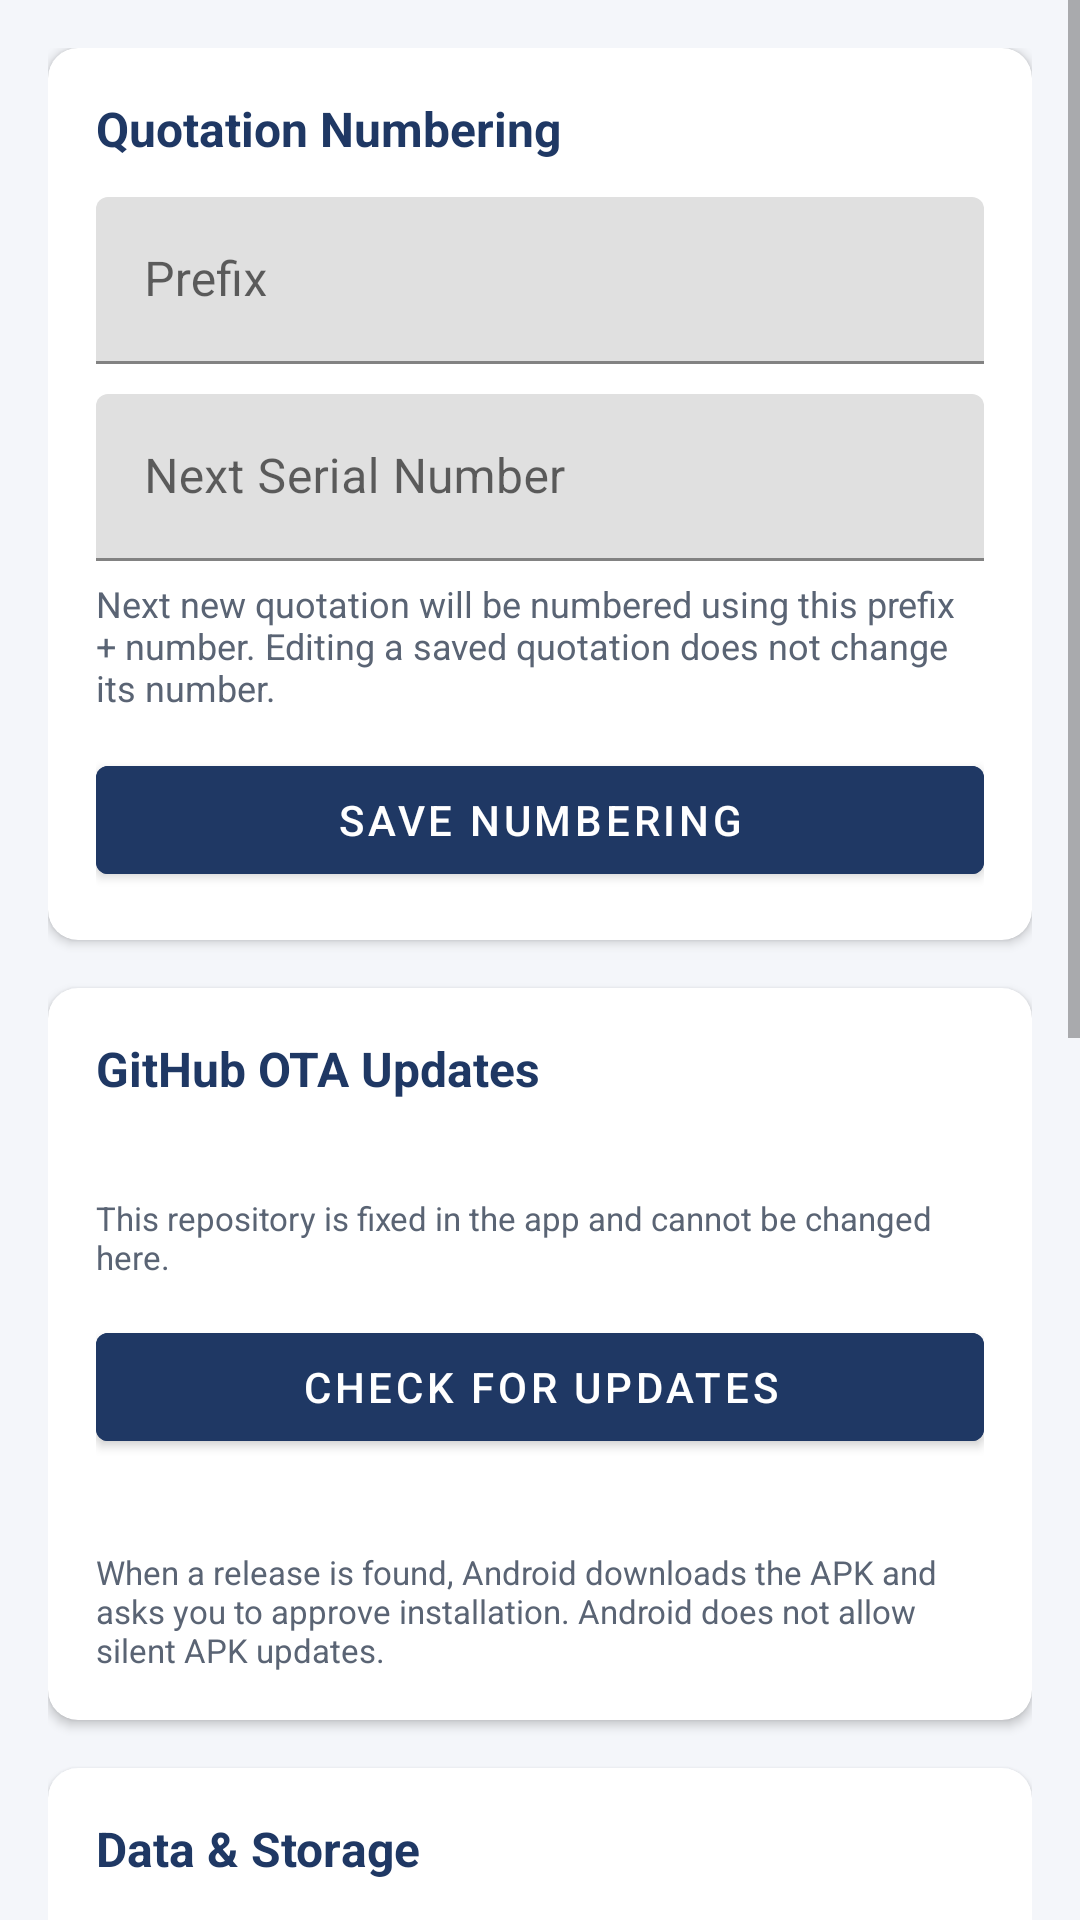

Layout XML and referenced resources for this Android screen:
<!-- AndroidManifest.xml: application theme Theme.QuoteMaker -->
<!-- res/layout/fragment_settings.xml -->
<?xml version="1.0" encoding="utf-8"?>
<ScrollView xmlns:android="http://schemas.android.com/apk/res/android"
    android:layout_width="match_parent" android:layout_height="match_parent" android:background="@color/bg">
<LinearLayout android:layout_width="match_parent" android:layout_height="wrap_content"
    android:orientation="vertical" android:padding="16dp">

    
    <androidx.cardview.widget.CardView android:layout_width="match_parent" android:layout_height="wrap_content"
        app:cardCornerRadius="10dp" app:cardElevation="2dp" android:layout_marginBottom="16dp"
        xmlns:app="http://schemas.android.com/apk/res-auto">
        <LinearLayout android:layout_width="match_parent" android:layout_height="wrap_content"
            android:orientation="vertical" android:padding="16dp">

            <TextView android:layout_width="wrap_content" android:layout_height="wrap_content"
                android:text="Quotation Numbering" android:textStyle="bold" android:textSize="16sp" android:textColor="@color/navy" android:layout_marginBottom="12dp"/>

            <com.google.android.material.textfield.TextInputLayout
                android:layout_width="match_parent" android:layout_height="wrap_content" android:hint="Prefix" android:layout_marginBottom="10dp">
                <com.google.android.material.textfield.TextInputEditText
                    android:id="@+id/etPrefix" android:layout_width="match_parent" android:layout_height="wrap_content"/>
            </com.google.android.material.textfield.TextInputLayout>

            <com.google.android.material.textfield.TextInputLayout
                android:layout_width="match_parent" android:layout_height="wrap_content" android:hint="Next Serial Number" android:layout_marginBottom="6dp">
                <com.google.android.material.textfield.TextInputEditText
                    android:id="@+id/etNextSerial" android:layout_width="match_parent" android:layout_height="wrap_content" android:inputType="number"/>
            </com.google.android.material.textfield.TextInputLayout>

            <TextView android:layout_width="match_parent" android:layout_height="wrap_content"
                android:text="Next new quotation will be numbered using this prefix + number. Editing a saved quotation does not change its number." android:textSize="12sp" android:textColor="@color/text_muted" android:layout_marginBottom="12dp"/>

            <com.google.android.material.button.MaterialButton
                android:id="@+id/btnSaveNumbering" android:layout_width="match_parent" android:layout_height="48dp"
                android:text="Save Numbering" android:backgroundTint="@color/navy"/>
        </LinearLayout>
    </androidx.cardview.widget.CardView>

    
    <androidx.cardview.widget.CardView android:layout_width="match_parent" android:layout_height="wrap_content"
        app:cardCornerRadius="10dp" app:cardElevation="2dp" android:layout_marginBottom="16dp"
        xmlns:app="http://schemas.android.com/apk/res-auto">
        <LinearLayout android:layout_width="match_parent" android:layout_height="wrap_content"
            android:orientation="vertical" android:padding="16dp">

            <TextView android:layout_width="wrap_content" android:layout_height="wrap_content"
                android:text="GitHub OTA Updates" android:textStyle="bold" android:textSize="16sp" android:textColor="@color/navy" android:layout_marginBottom="10dp"/>

            <TextView android:id="@+id/tvGithubRepo" android:layout_width="match_parent" android:layout_height="wrap_content"
                android:textSize="13sp" android:layout_marginBottom="4dp"/>
            <TextView android:layout_width="match_parent" android:layout_height="wrap_content"
                android:text="This repository is fixed in the app and cannot be changed here." android:textSize="11sp" android:textColor="@color/text_muted" android:layout_marginBottom="12dp"/>

            <com.google.android.material.button.MaterialButton
                android:id="@+id/btnCheckUpdate" android:layout_width="match_parent" android:layout_height="48dp"
                android:text="Check for Updates" android:backgroundTint="@color/navy" android:layout_marginBottom="10dp"/>

            <TextView android:id="@+id/tvAppInfo" android:layout_width="match_parent" android:layout_height="wrap_content"
                android:textSize="12sp" android:textColor="@color/text_muted" android:layout_marginBottom="4dp"/>
            <TextView android:layout_width="match_parent" android:layout_height="wrap_content"
                android:text="When a release is found, Android downloads the APK and asks you to approve installation. Android does not allow silent APK updates." android:textSize="11sp" android:textColor="@color/text_muted"/>
        </LinearLayout>
    </androidx.cardview.widget.CardView>

    
    <androidx.cardview.widget.CardView android:layout_width="match_parent" android:layout_height="wrap_content"
        app:cardCornerRadius="10dp" app:cardElevation="2dp" android:layout_marginBottom="16dp"
        xmlns:app="http://schemas.android.com/apk/res-auto">
        <LinearLayout android:layout_width="match_parent" android:layout_height="wrap_content"
            android:orientation="vertical" android:padding="16dp">

            <TextView android:layout_width="wrap_content" android:layout_height="wrap_content"
                android:text="Data &amp; Storage" android:textStyle="bold" android:textSize="16sp" android:textColor="@color/navy" android:layout_marginBottom="10dp"/>

            <com.google.android.material.button.MaterialButton
                android:id="@+id/btnFolderAccess" style="@style/Widget.MaterialComponents.Button.OutlinedButton"
                android:layout_width="match_parent" android:layout_height="48dp"
                android:text="Enable Quotation Folder Access" android:strokeColor="@color/navy" android:textColor="@color/navy" android:layout_marginBottom="10dp"/>

            <com.google.android.material.button.MaterialButton
                android:id="@+id/btnExportBackup" style="@style/Widget.MaterialComponents.Button.OutlinedButton"
                android:layout_width="match_parent" android:layout_height="48dp"
                android:text="Export Data Backup (JSON)" android:strokeColor="@color/navy" android:textColor="@color/navy" android:layout_marginBottom="10dp"/>

            <com.google.android.material.button.MaterialButton
                android:id="@+id/btnImportBackup" style="@style/Widget.MaterialComponents.Button.OutlinedButton"
                android:layout_width="match_parent" android:layout_height="48dp"
                android:text="Import Data Backup" android:strokeColor="@color/navy" android:textColor="@color/navy" android:layout_marginBottom="10dp"/>

            <com.google.android.material.button.MaterialButton
                android:id="@+id/btnExportCustomers" style="@style/Widget.MaterialComponents.Button.OutlinedButton"
                android:layout_width="match_parent" android:layout_height="48dp"
                android:text="Export Customers Only" android:strokeColor="@color/navy" android:textColor="@color/navy" android:layout_marginBottom="10dp"/>

            <com.google.android.material.button.MaterialButton
                android:id="@+id/btnImportCustomers" style="@style/Widget.MaterialComponents.Button.OutlinedButton"
                android:layout_width="match_parent" android:layout_height="48dp"
                android:text="Import Customers Only" android:strokeColor="@color/navy" android:textColor="@color/navy" android:layout_marginBottom="6dp"/>

            <TextView android:layout_width="match_parent" android:layout_height="wrap_content"
                android:text="Customer master and history stay on this device. Back up the JSON file periodically before changing phones or clearing app data." android:textSize="11sp" android:textColor="@color/text_muted"/>
        </LinearLayout>
    </androidx.cardview.widget.CardView>

    
    <androidx.cardview.widget.CardView android:layout_width="match_parent" android:layout_height="wrap_content"
        app:cardCornerRadius="10dp" app:cardElevation="2dp" android:layout_marginBottom="24dp"
        xmlns:app="http://schemas.android.com/apk/res-auto">
        <LinearLayout android:layout_width="match_parent" android:layout_height="wrap_content"
            android:orientation="vertical" android:padding="16dp">
            <TextView android:layout_width="wrap_content" android:layout_height="wrap_content"
                android:text="Owner Details" android:textStyle="bold" android:textSize="16sp" android:textColor="@color/navy" android:layout_marginBottom="8dp"/>
            <TextView android:layout_width="match_parent" android:layout_height="wrap_content" android:textSize="13sp" android:lineSpacingExtra="2dp"
                android:text="SIDH BABA ENTERPRISES\nDC-97/126, Gali No. 97, New Sabzi Mandi, Dabua Colony,\nN.I.T Faridabad - 121001 (Haryana)\nPhone: 9818772664\nEmail: sidhbaba111@gmail.com\nGSTIN: 06CRNPK7443K1Z9"/>
        </LinearLayout>
    </androidx.cardview.widget.CardView>

</LinearLayout>
</ScrollView>
<!-- resources referenced by this layout -->
<resources>
  <color name="bg">#F4F6FA</color>
  <color name="navy">#1F3864</color>
  <color name="text_muted">#5A6474</color>
  <style name="Theme.QuoteMaker" parent="Theme.MaterialComponents.DayNight.NoActionBar">
          <item name="colorPrimary">@color/navy</item>
          <item name="colorPrimaryVariant">@color/navy_dark</item>
          <item name="colorOnPrimary">@color/white</item>
          <item name="colorSecondary">@color/navy</item>
          <item name="android:windowBackground">@color/bg</item>
          <item name="android:statusBarColor">@color/navy_dark</item>
      </style>
  <color name="navy_dark">#15284A</color>
  <color name="white">#FFFFFF</color>
</resources>
